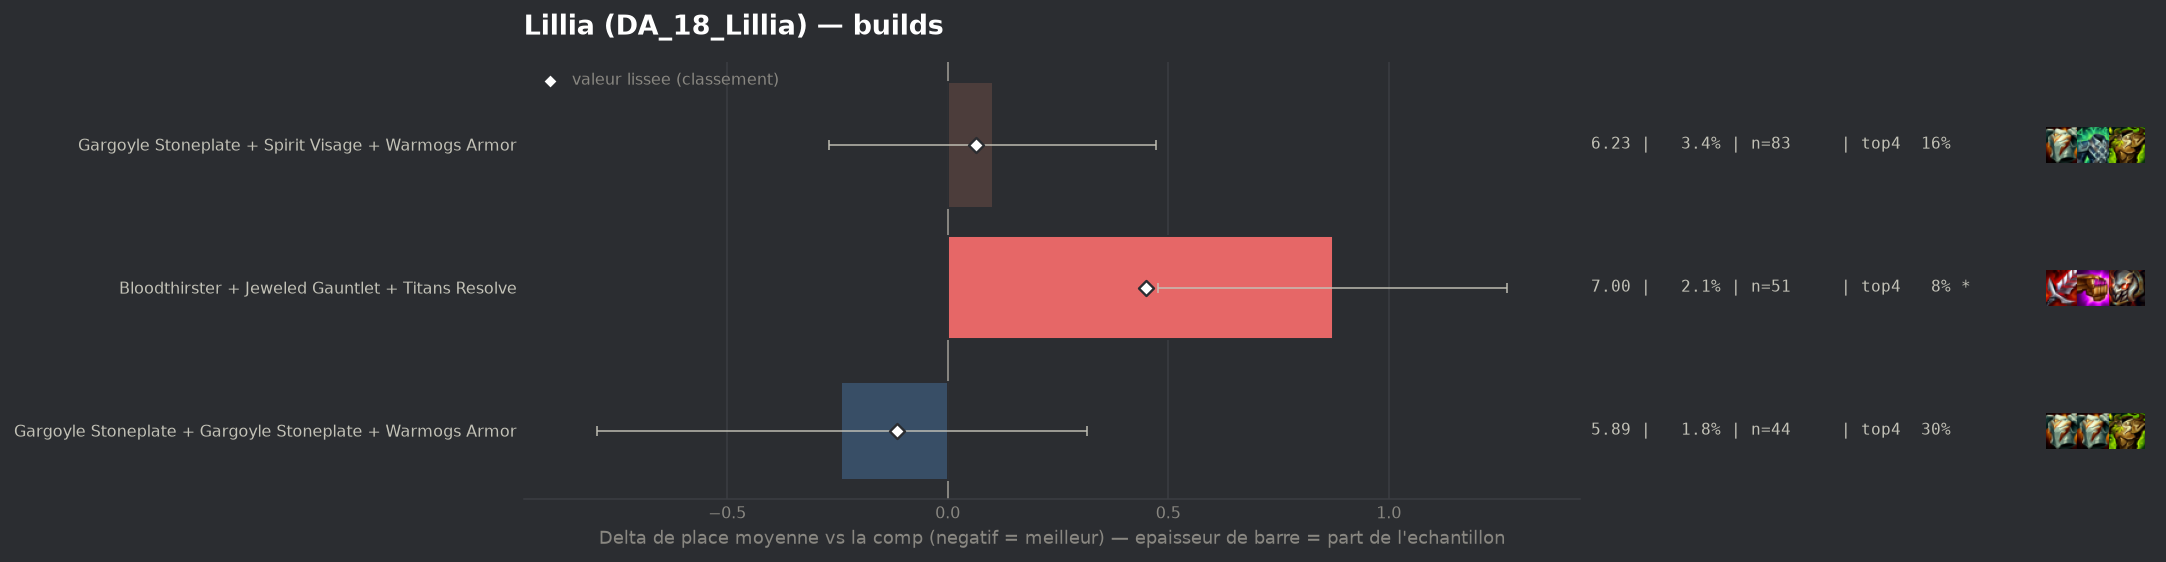

Source data for this figure (header and first rows):
group, label, n, share, avg_place, shrunk_avg, score, d_avg, d_avg_pess, impact, d_top4, win, top2, top4, sd, z, p, significant
populaire, Gargoyle Stoneplate + Gargoyle Stoneplat…, 44, 0.01826, 5.886, 6.012, -0.115, -0.241, 0.0, 0.0021, 0.0996, 0.0227, 0.0227, 0.2955, 1.861, -0.85, 0.3959, False
populaire, Gargoyle Stoneplate + Spirit Visage + Wa…, 83, 0.03444, 6.229, 6.191, 0.064, 0.102, 0.0, -0.0022, -0.0392, 0.0241, 0.0361, 0.1566, 1.681, 0.54, 0.5893, False
populaire, Bloodthirster + Jeweled Gauntlet + Titan…, 51, 0.02116, 7.0, 6.576, 0.449, 0.873, 0.477, -0.0095, -0.1174, 0.0, 0.0196, 0.0784, 1.414, 4.32, 2e-05, True
